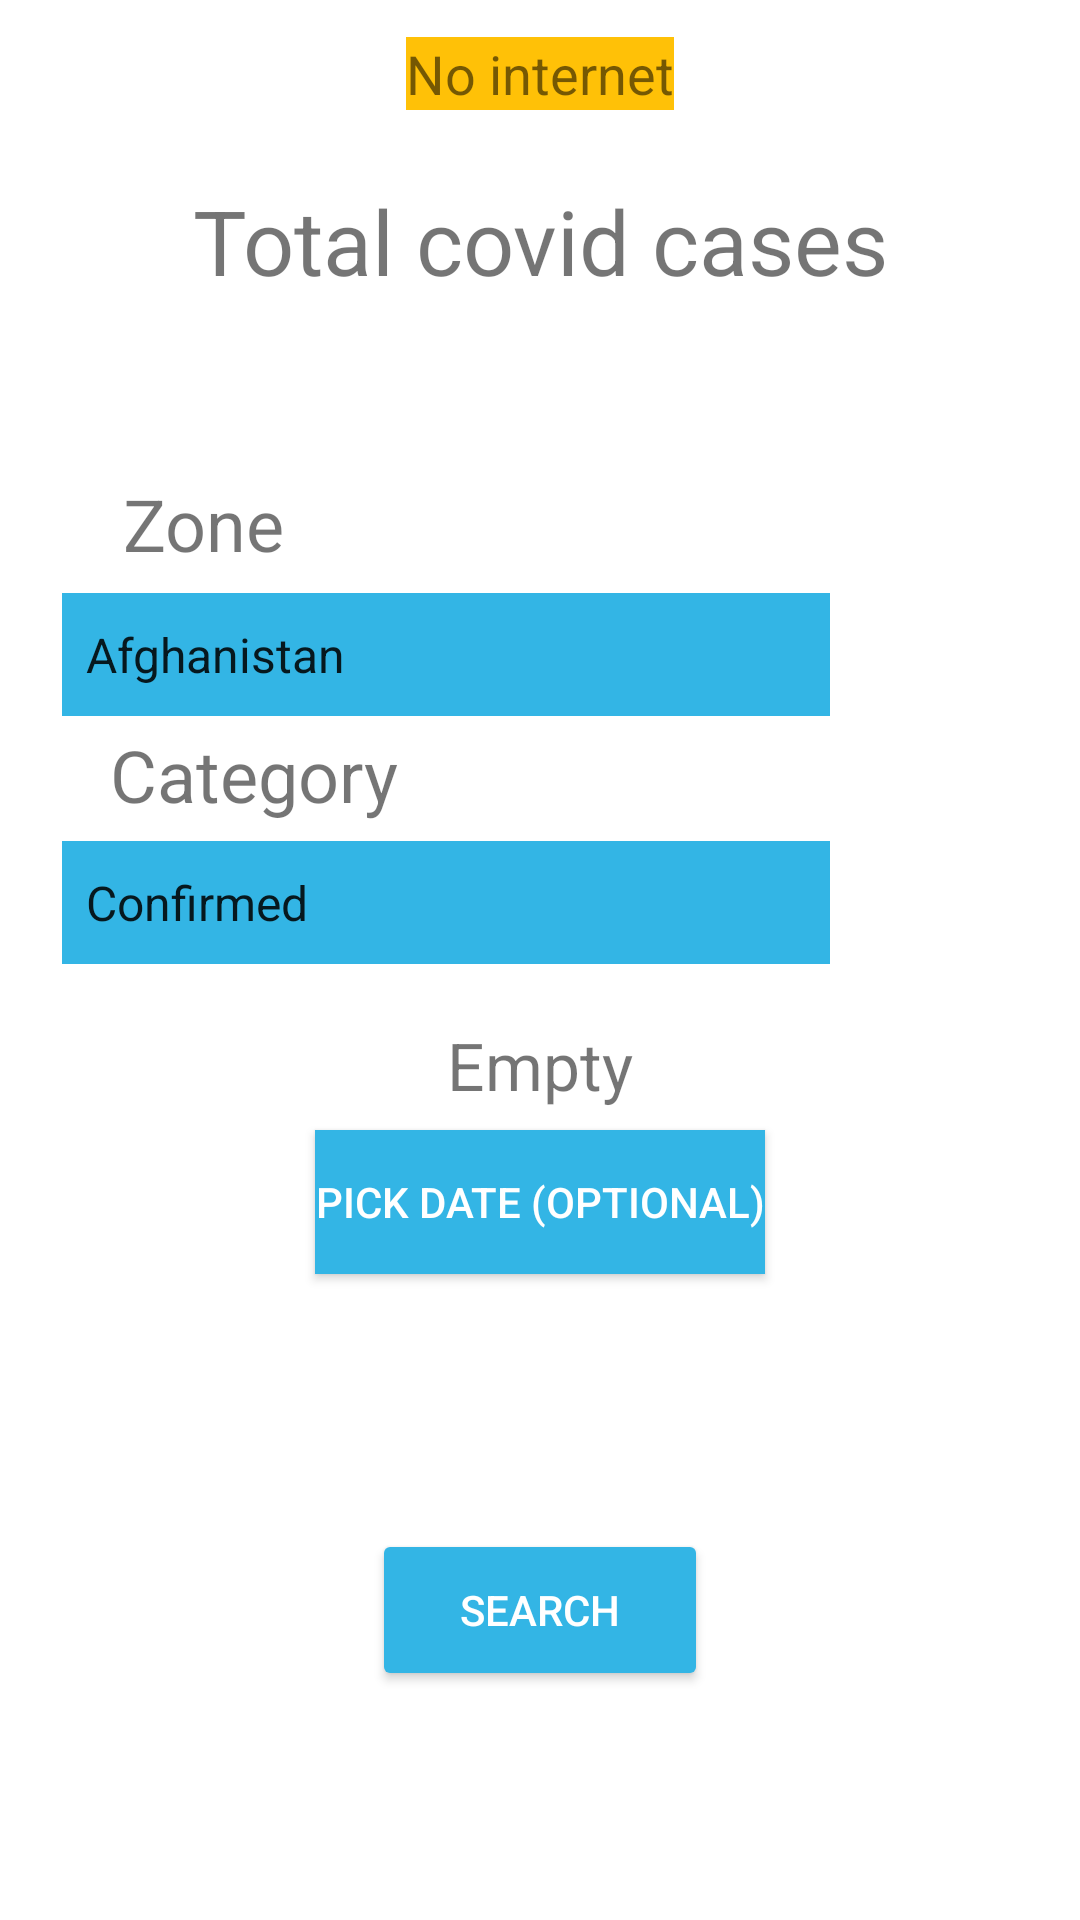

Reconstruct the res/layout file that produces this screen, plus the resources it refers to.
<!-- AndroidManifest.xml: application theme Theme.Covid -->
<!-- res/layout/activity_menu.xml -->
<?xml version="1.0" encoding="utf-8"?>
<androidx.constraintlayout.widget.ConstraintLayout xmlns:android="http://schemas.android.com/apk/res/android"
    xmlns:app="http://schemas.android.com/apk/res-auto"
    xmlns:tools="http://schemas.android.com/tools"
    android:layout_width="match_parent"
    android:layout_height="match_parent"
    tools:context=".Menu">

    <Button
        android:id="@+id/pickTimeBtn"
        android:layout_width="wrap_content"
        android:layout_height="wrap_content"
        android:background="@android:color/holo_blue_light"
        android:text="Pick date (optional)"
        android:textColor="@color/white"
        app:backgroundTint="@android:color/holo_blue_light"
        app:layout_constraintBottom_toBottomOf="parent"
        app:layout_constraintEnd_toEndOf="parent"
        app:layout_constraintStart_toStartOf="parent"
        app:layout_constraintTop_toTopOf="parent"
        app:layout_constraintVertical_bias="0.636" />

    <TextView
        android:id="@+id/CasTotalCovid"
        android:layout_width="wrap_content"
        android:layout_height="wrap_content"
        android:text="Total covid cases"
        android:textSize="30sp"
        app:layout_constraintBottom_toBottomOf="parent"
        app:layout_constraintEnd_toEndOf="parent"
        app:layout_constraintStart_toStartOf="parent"
        app:layout_constraintTop_toTopOf="parent"
        app:layout_constraintVertical_bias="0.100000024" />

    <Spinner
        android:id="@+id/spinner_zone"
        android:layout_width="256dp"
        android:layout_height="41dp"
        android:background="@android:color/holo_blue_light"
        android:entries="@array/list_pays"
        android:paddingRight="10dp"
        android:spinnerMode="dialog"
        app:layout_constraintBottom_toBottomOf="parent"
        app:layout_constraintHorizontal_bias="0.2"
        app:layout_constraintLeft_toLeftOf="parent"
        app:layout_constraintRight_toRightOf="parent"
        app:layout_constraintTop_toTopOf="parent"
        app:layout_constraintVertical_bias="0.32999998" />

    <TextView
        android:id="@+id/Zone"
        android:layout_width="wrap_content"
        android:layout_height="wrap_content"
        android:text="Zone"
        android:textSize="24sp"
        app:layout_constraintBottom_toTopOf="@+id/spinner_zone"
        app:layout_constraintEnd_toEndOf="@+id/spinner_zone"
        app:layout_constraintHorizontal_bias="0.1"
        app:layout_constraintStart_toStartOf="@+id/spinner_zone"
        app:layout_constraintTop_toBottomOf="@+id/CasTotalCovid"
        app:layout_constraintVertical_bias="0.89" />

    <Spinner
        android:id="@+id/spinner_cat"
        android:layout_width="256dp"
        android:layout_height="41dp"
        android:background="@android:color/holo_blue_light"
        android:entries="@array/list_cat"
        android:paddingRight="10dp"
        android:spinnerMode="dialog"
        app:layout_constraintBottom_toBottomOf="parent"
        app:layout_constraintHorizontal_bias="0.2"
        app:layout_constraintLeft_toLeftOf="parent"
        app:layout_constraintRight_toRightOf="parent"
        app:layout_constraintTop_toTopOf="parent"
        app:layout_constraintVertical_bias="0.468" />

    <TextView
        android:id="@+id/Category"
        android:layout_width="wrap_content"
        android:layout_height="wrap_content"
        android:text="Category"
        android:textSize="24sp"
        app:layout_constraintBottom_toTopOf="@+id/spinner_cat"
        app:layout_constraintEnd_toEndOf="@+id/spinner_cat"
        app:layout_constraintHorizontal_bias="0.099"
        app:layout_constraintStart_toStartOf="@+id/spinner_cat"
        app:layout_constraintTop_toBottomOf="@+id/CasTotalCovid"
        app:layout_constraintVertical_bias="0.96" />

    <Button
        android:id="@+id/btn_valider"
        android:layout_width="112dp"
        android:layout_height="54dp"
        android:text="Search"
        android:textColor="#FFFFFF"
        app:backgroundTint="@android:color/holo_blue_light"
        app:layout_constraintBottom_toBottomOf="parent"
        app:layout_constraintEnd_toEndOf="parent"
        app:layout_constraintStart_toStartOf="parent"
        app:layout_constraintTop_toTopOf="parent"
        app:layout_constraintVertical_bias="0.87" />

    <TextView
        android:id="@+id/text_date"
        android:layout_width="wrap_content"
        android:layout_height="wrap_content"
        android:text="Empty"
        android:textSize="22sp"
        app:layout_constraintBottom_toTopOf="@+id/pickTimeBtn"
        app:layout_constraintEnd_toEndOf="parent"
        app:layout_constraintStart_toStartOf="parent"
        app:layout_constraintTop_toTopOf="parent"
        app:layout_constraintVertical_bias="0.98" />

    <TextView
        android:id="@+id/internet_check"
        android:layout_width="wrap_content"
        android:layout_height="wrap_content"
        android:layout_gravity="center"
        android:background="#FFC107"
        android:drawableLeft="@drawable/ic_baseline_warning_24"
        android:drawablePadding="5dp"
        android:text="No internet"
        android:textSize="18sp"
        app:layout_constraintBottom_toBottomOf="parent"
        app:layout_constraintEnd_toEndOf="parent"
        app:layout_constraintStart_toStartOf="parent"
        app:layout_constraintTop_toTopOf="parent"
        app:layout_constraintVertical_bias="0.01999998" />

</androidx.constraintlayout.widget.ConstraintLayout>
<!-- resources referenced by this layout -->
<resources>
  <string-array name="list_cat">
          <item>Confirmed</item>
          <item>Recovered</item>
          <item>Deaths</item>
      </string-array>
  <color name="white">#FFFFFFFF</color>
  <style name="Theme.Covid" parent="Theme.MaterialComponents.DayNight.DarkActionBar">
          
          <item name="colorPrimary">@color/purple_500</item>
          <item name="colorPrimaryVariant">@color/purple_700</item>
          <item name="colorOnPrimary">@color/white</item>
          
  
  
          <item name="colorSecondary">@color/teal_200</item>
          <item name="colorSecondaryVariant">@color/teal_700</item>
          <item name="colorOnSecondary">@color/black</item>
          
          <item name="android:statusBarColor" tools:targetApi="l">?attr/colorPrimaryVariant</item>
          
      </style>
  <color name="purple_500">#FF6200EE</color>
  <color name="purple_700">#FF3700B3</color>
  <color name="teal_200">#FF03DAC5</color>
  <color name="teal_700">#FF018786</color>
  <color name="black">#FF000000</color>
</resources>
